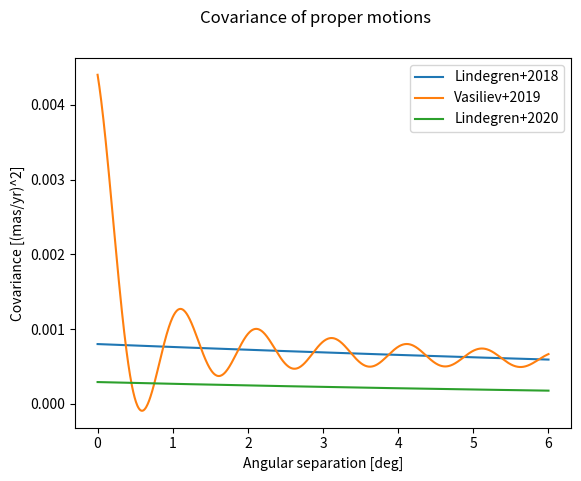
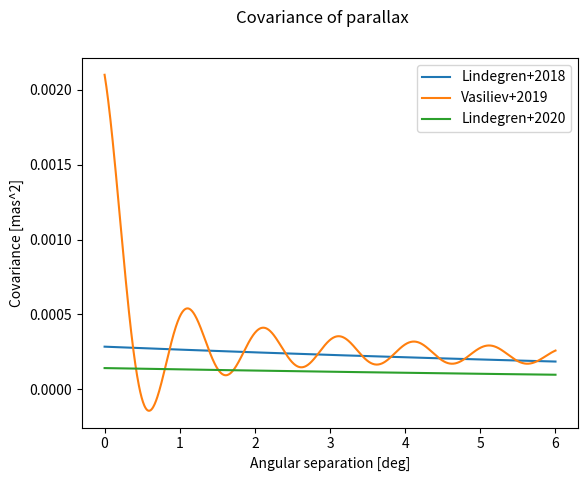

Write Python code to recreate these figures, in order.
import sys
import numpy as np


def AngularSeparation(a):

	ra  = np.radians(a[:,0])
	dec = np.radians(a[:,1])

	N   = len(ra)

	A = np.zeros((N,N))

	for i in range(N):
		for j in range(i+1,N):
			A[i,j] = np.degrees(np.arccos(np.sin(dec[i])*np.sin(dec[j]) + np.cos(dec[i])*np.cos(dec[j])*np.cos(ra[i] - ra[j])))

	A = A + A.T

	return A

def covariance_proper_motion(a,case):
	'''
	Covariance matrix of the proper motions.
	microarcsec^2 -> 1e-6 mas^2
	Input in degrees.
	Output in [mas/yr]^2
	'''
	if case == "Lindegren+2018":
		'''
		Assumes that the covariance is given by Eq. 18 of Lindegren et al. 2018.
		'''
		result = 0.0008*np.exp(-a/20.0)

	elif case == "Vasiliev+2019":
		'''
		Assumes that the covariance is given by Eq. 1 of Vasiliev et al. 2018.
		'''
		result = 0.0008*np.exp(-a/20.0) + 0.004*np.sinc((a/0.5)+0.25)

	elif case == "Lindegren+2020":
		'''
		Assumes that the covariance is given by Eq. 25 of Lindegren et al. 2020.
		'''
		result = 0.000292*np.exp(-a/12.0)

	else:
		sys.exit("Correlation reference not valid!")


	return result

def covariance_parallax(a,case):
	'''
	Covariance matrix of the parallax
	microarcsec^2 -> 1e-6 mas^2
	Input in degrees.
	Output in mas^2
	'''
	if case == "Lindegren+2018":
		'''
		Assumes that the covariance is given by Eq. 16 of Lindegren et al. 2018.
		'''
		result = 0.000285*np.exp(-a/14.0)

	elif case == "Vasiliev+2019":
		'''
		Assumes that the covariance is given by Vasiliev et al. 2018.
		'''
		result = 0.0003*np.exp(-a/20.0) + 0.002*np.sinc((a/0.5)+0.25)

	elif case == "Lindegren+2020":
		'''
		Assumes that the covariance is given by Eq. 24 of Lindegren et al. 2020.
		'''
		result = 0.000142*np.exp(-a/16.0)

	else:
		sys.exit("Correlation reference not valid!")

	return result


if __name__ == "__main__":
	"""
	Test the correlation functions
	"""
	import matplotlib.pyplot as plt
	from matplotlib.backends.backend_pdf import PdfPages

	file_plot = "./Spatial_correlations.pdf"

	theta = np.linspace(0,6,1000)

	X_l   = covariance_proper_motion(theta,case="Lindegren+2018")
	X_v   = covariance_proper_motion(theta,case="Vasiliev+2019")
	X_e   = covariance_proper_motion(theta,case="Lindegren+2020")

	Y_l   = covariance_parallax(theta,case="Lindegren+2018")
	Y_v   = covariance_parallax(theta,case="Vasiliev+2019")
	Y_e   = covariance_parallax(theta,case="Lindegren+2020")

	pdf = PdfPages(filename=file_plot)
	plt.figure(0)
	plt.suptitle("Covariance of proper motions")
	plt.plot(theta,X_l,label="Lindegren+2018")
	plt.plot(theta,X_v,label="Vasiliev+2019")
	plt.plot(theta,X_e,label="Lindegren+2020")
	plt.xlabel("Angular separation [deg]")
	plt.ylabel("Covariance [(mas/yr)^2]")
	plt.legend()
	pdf.savefig(bbox_inches='tight')
	plt.close(0)

	plt.figure(0)
	plt.suptitle("Covariance of parallax")
	plt.plot(theta,Y_l,label="Lindegren+2018")
	plt.plot(theta,Y_v,label="Vasiliev+2019")
	plt.plot(theta,Y_e,label="Lindegren+2020")
	plt.xlabel("Angular separation [deg]")
	plt.ylabel("Covariance [mas^2]")
	plt.legend()
	pdf.savefig(bbox_inches='tight')
	plt.close(0)
	pdf.close()
